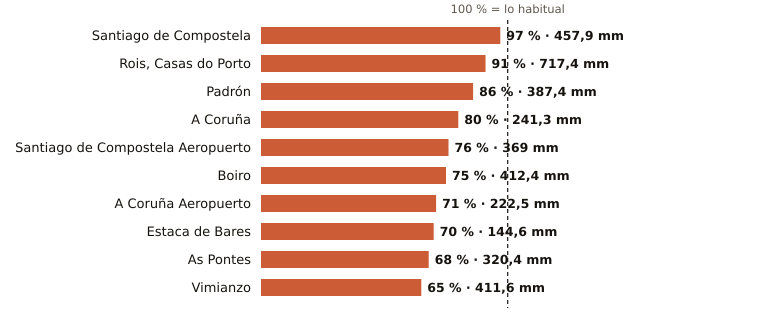

The table this chart was drawn from, first rows:
estacion, provincia, indicativo, mm_otono, referencia_mm, pct, periodo_referencia, hasta, hora
Santiago de Compostela, A Coruña, 1475X, 457.9, 470.0, 97, 1991-2020, 2026-11-24, 
Rois, Casas do Porto, A Coruña, 1476R, 717.4, 792.4, 91, 1991-2020, 2026-11-24, 22
Padrón, A Coruña, 1473A, 387.4, 452.2, 86, 1997-2025, 2026-11-24, 
A Coruña, A Coruña, 1387, 241.3, 300.9, 80, 1991-2020, 2026-11-24, 
Santiago de Compostela Aeropuerto, A Coruña, 1428, 369.0, 482.9, 76, 1991-2020, 2026-11-24, 
Boiro, A Coruña, 1442U, 412.4, 550.8, 75, 1991-2020, 2026-11-24, 22
A Coruña Aeropuerto, A Coruña, 1387E, 222.5, 314.9, 71, 1991-2020, 2026-11-24, 
Estaca de Bares, A Coruña, 1351, 144.6, 207.3, 70, 1995-2025, 2026-11-24, 
As Pontes, A Coruña, 1363X, 320.4, 472.7, 68, 2009-2025, 2026-11-24, 22
Vimianzo, A Coruña, 1399, 411.6, 634.3, 65, 1991-2020, 2026-11-24, 20
